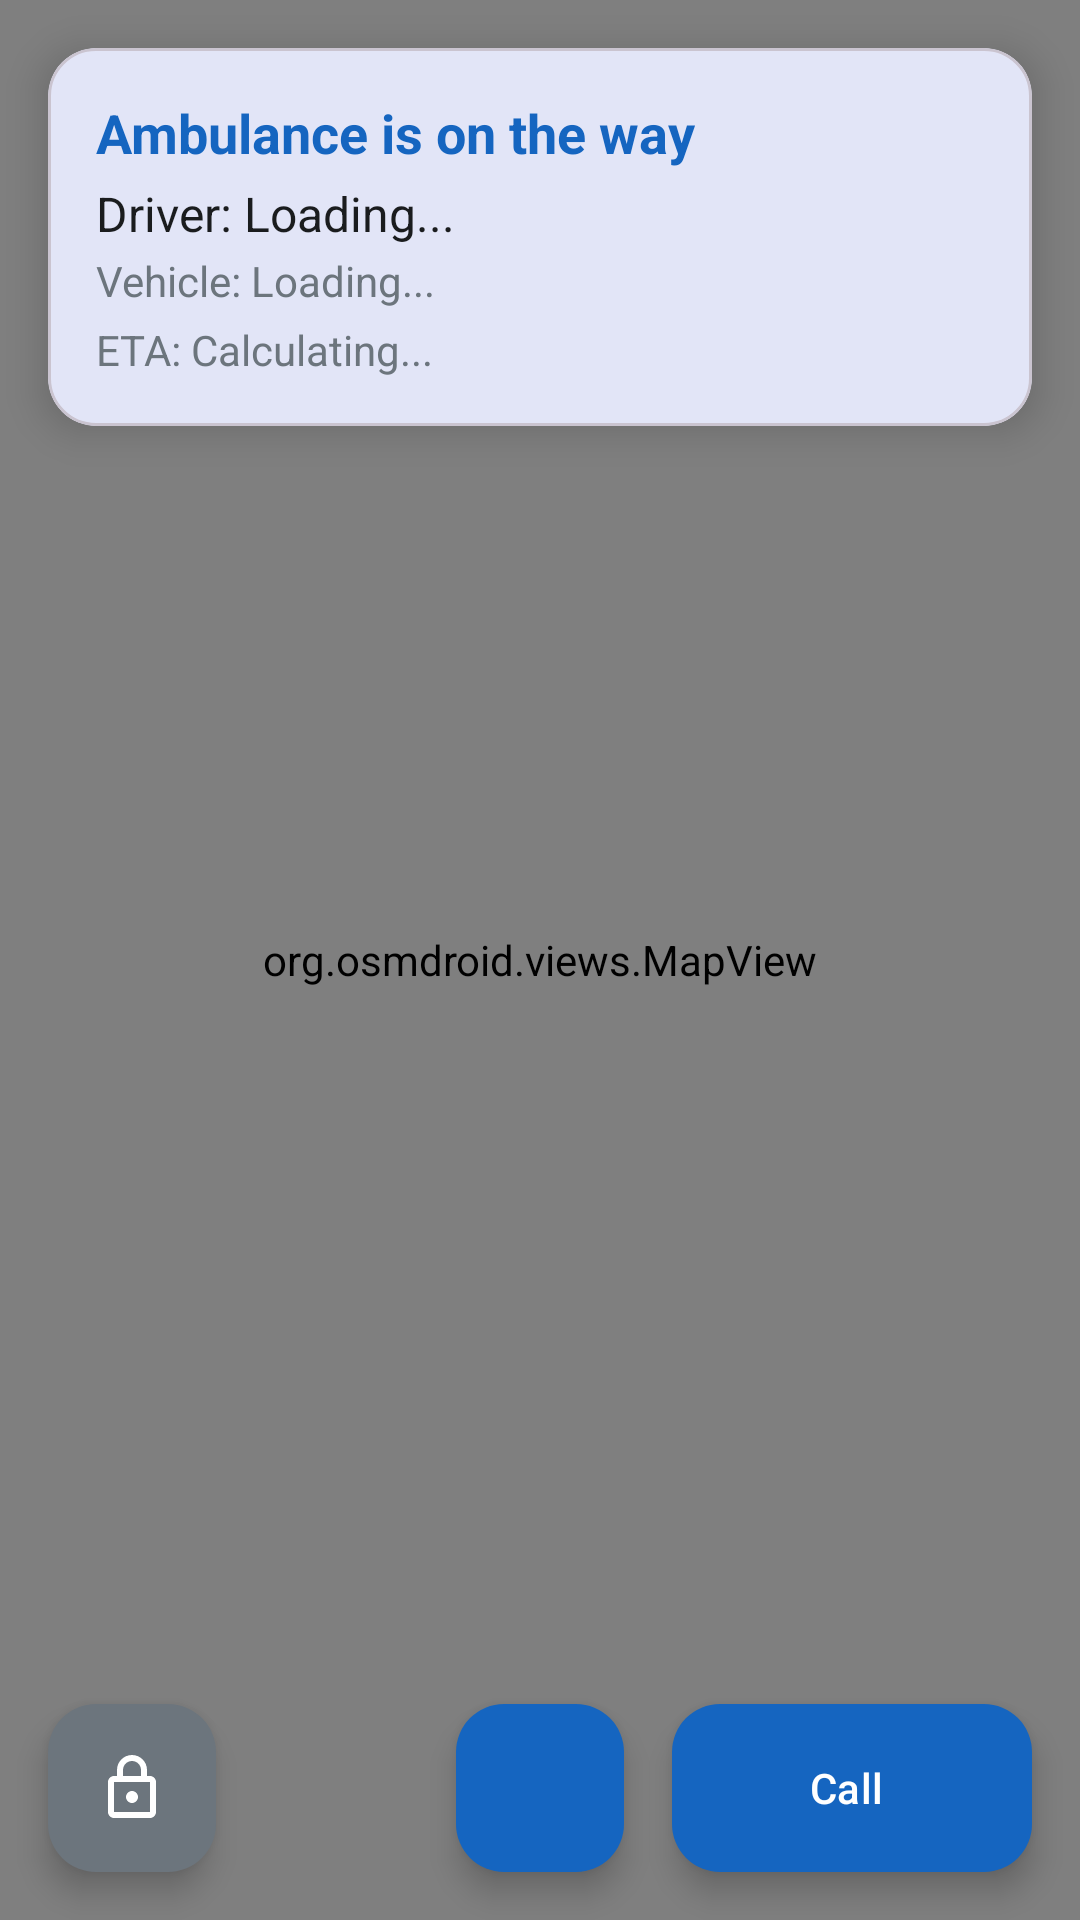

Produce the Android XML layout that renders to this screen, including the resource entries it uses.
<!-- AndroidManifest.xml: application theme Theme.NHRMES -->
<!-- res/layout/activity_ambulance_tracking.xml -->
<?xml version="1.0" encoding="utf-8"?>
<androidx.constraintlayout.widget.ConstraintLayout xmlns:android="http://schemas.android.com/apk/res/android"
    xmlns:app="http://schemas.android.com/apk/res-auto"
    android:layout_width="match_parent"
    android:layout_height="match_parent">

    <org.osmdroid.views.MapView
        android:id="@+id/mapTracking"
        android:layout_width="match_parent"
        android:layout_height="match_parent" />

    <com.google.android.material.card.MaterialCardView
        android:layout_width="match_parent"
        android:layout_height="wrap_content"
        android:layout_margin="16dp"
        app:cardCornerRadius="16dp"
        app:cardElevation="8dp"
        app:layout_constraintTop_toTopOf="parent">

        <LinearLayout
            android:layout_width="match_parent"
            android:layout_height="wrap_content"
            android:orientation="vertical"
            android:padding="16dp">

            <TextView
                android:id="@+id/txtTrackingStatus"
                android:layout_width="wrap_content"
                android:layout_height="wrap_content"
                android:text="Ambulance is on the way"
                android:textColor="@color/primary"
                android:textSize="18sp"
                android:textStyle="bold" />

            <TextView
                android:id="@+id/txtDriverName"
                android:layout_width="wrap_content"
                android:layout_height="wrap_content"
                android:layout_marginTop="4dp"
                android:text="Driver: Loading..."
                android:textColor="@color/text_primary"
                android:textSize="16sp" />

            <TextView
                android:id="@+id/txtVehicleNumber"
                android:layout_width="wrap_content"
                android:layout_height="wrap_content"
                android:layout_marginTop="2dp"
                android:text="Vehicle: Loading..."
                android:textColor="@color/text_secondary"
                android:textSize="14sp" />

            <TextView
                android:id="@+id/txtTrackingEta"
                android:layout_width="wrap_content"
                android:layout_height="wrap_content"
                android:layout_marginTop="4dp"
                android:text="ETA: Calculating..."
                android:textColor="@color/text_secondary"
                android:textSize="14sp" />
        </LinearLayout>
    </com.google.android.material.card.MaterialCardView>

    <com.google.android.material.floatingactionbutton.FloatingActionButton
        android:id="@+id/btnBack"
        android:layout_width="wrap_content"
        android:layout_height="wrap_content"
        android:layout_margin="16dp"
        android:src="@drawable/baseline_lock_24"
        app:layout_constraintBottom_toBottomOf="parent"
        app:layout_constraintStart_toStartOf="parent"
        app:tint="@color/white"
        app:backgroundTint="@color/text_secondary" />

    <com.google.android.material.floatingactionbutton.FloatingActionButton
        android:id="@+id/btnShareTracking"
        android:layout_width="wrap_content"
        android:layout_height="wrap_content"
        android:layout_margin="16dp"
        android:src="@drawable/request"
        app:layout_constraintBottom_toBottomOf="parent"
        app:layout_constraintEnd_toStartOf="@id/btnCallDriver"
        app:tint="@color/white"
        app:backgroundTint="@color/primary" />

    <com.google.android.material.floatingactionbutton.ExtendedFloatingActionButton
        android:id="@+id/btnCallDriver"
        android:layout_width="wrap_content"
        android:layout_height="wrap_content"
        android:layout_margin="16dp"
        android:text="Call"
        android:textColor="@color/white"
        app:icon="@drawable/user"
        app:iconTint="@color/white"
        app:backgroundTint="@color/primary"
        app:layout_constraintBottom_toBottomOf="parent"
        app:layout_constraintEnd_toEndOf="parent" />

</androidx.constraintlayout.widget.ConstraintLayout>
<!-- resources referenced by this layout -->
<resources>
  <color name="primary">#1565C0</color>
  <color name="text_primary">#1A1C1E</color>
  <color name="text_secondary">#6C757D</color>
  <color name="white">#FFFFFFFF</color>
  <!-- drawable baseline_lock_24 (drawable) -->
  <vector xmlns:android="http://schemas.android.com/apk/res/android"
      android:width="24dp"
      android:height="24dp"
      android:viewportWidth="24"
      android:viewportHeight="24"
      android:tint="?attr/colorControlNormal">
    <path
        android:fillColor="@android:color/white"
        android:pathData="M18,8h-1V6c0,-2.76 -2.24,-5 -5,-5S7,3.24 7,6v2H6c-1.1,0 -2,0.9 -2,2v10c0,1.1 0.9,2 2,2h12c1.1,0 2,-0.9 2,-2V10c0,-1.1 -0.9,-2 -2,-2zM9,6c0,-1.66 1.34,-3 3,-3s3,1.34 3,3v2H9V6zM18,20H6V10h12v10zM12,13c-1.1,0 -2,0.9 -2,2s0.9,2 2,2s2,-0.9 2,-2s-0.9,-2 -2,-2z"/>
  </vector>
  <style name="Theme.NHRMES" parent="Base.Theme.NHRMES" />
  <style name="Base.Theme.NHRMES" parent="Theme.Material3.DayNight.NoActionBar">
          
          <item name="colorPrimary">@color/primary</item>
          <item name="colorSecondary">@color/primary_light</item>
          <item name="android:statusBarColor">@color/primary_dark</item>
  
          
          <item name="android:windowSplashScreenBackground">@color/primary</item>
          <item name="android:windowSplashScreenAnimatedIcon">@drawable/application_logo</item>
      </style>
  <color name="primary_light">#5E92F3</color>
  <color name="primary_dark">#003C8F</color>
  <!-- drawable application_logo: jpeg bitmap (drawable, 40743 bytes) -->
</resources>
